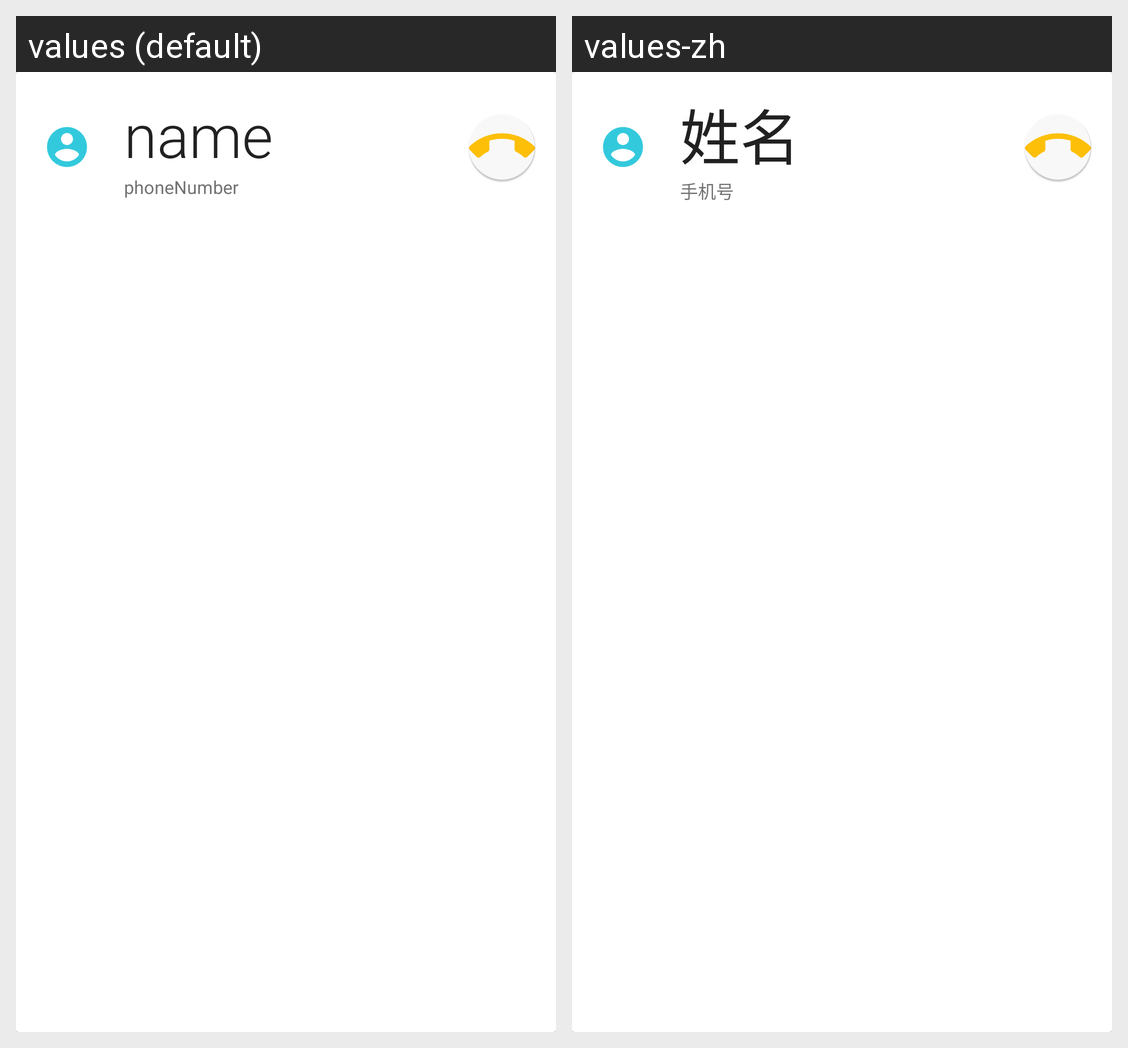

Here is an Android app screen in its default locale and in the app's own translations. Write out the translated-string differences for the strings that appear on this screen.
Android screen res/layout/card_user.xml rendered under 2 locales, left to right: values (default), values-zh. Device: Nexus 5 (rendered at 1080×1920; each locale shown at half size, 540×960, under a caption strip naming it); theme AppTheme.
Strings drawn on this screen, with the default value and each locale's value (text and hints the layout hard-codes, and strings that could not be matched under every locale, appear in the picture but are not listed):

contact_placeholder
  values: name
  values-zh: 姓名

phonenumber
  values: phoneNumber
  values-zh: 手机号
